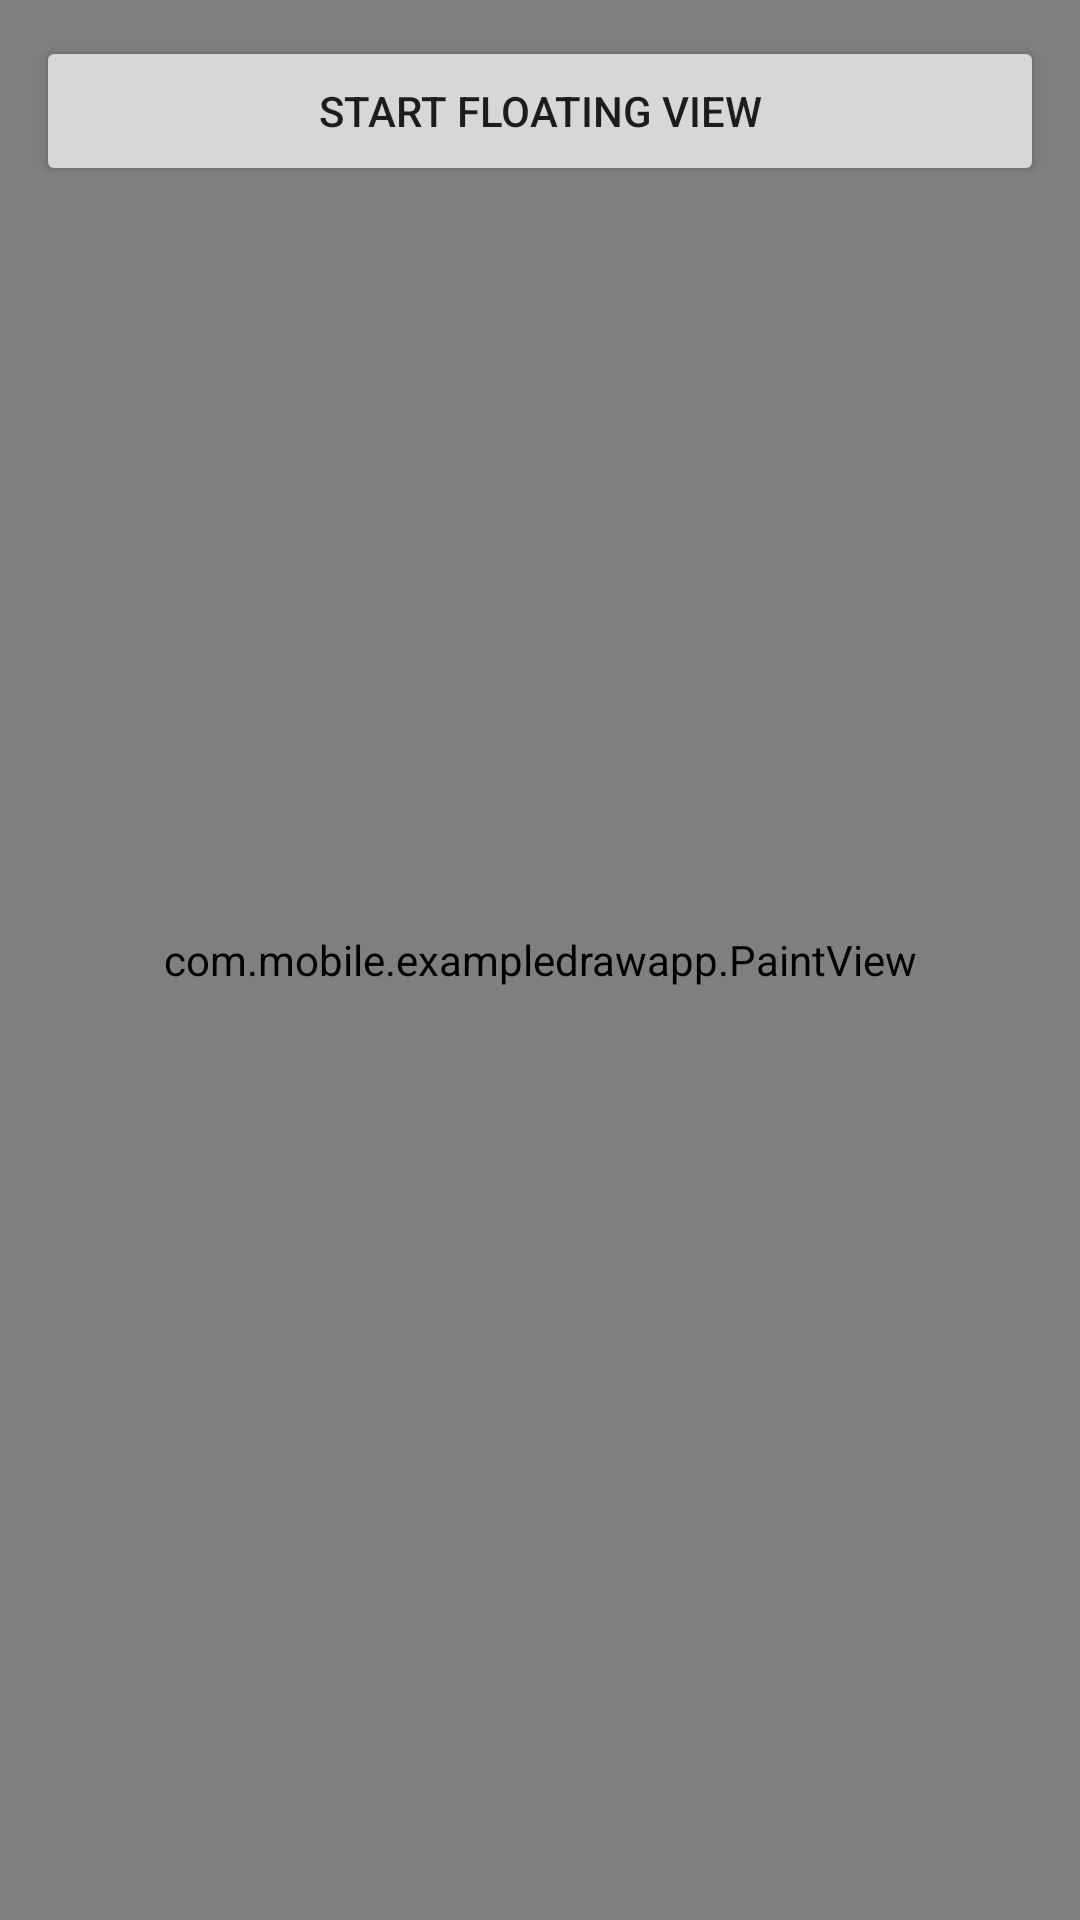

Write the Android layout XML for this screen, with the resource values it uses.
<!-- AndroidManifest.xml: application theme Theme.ExampleDrawApp -->
<!-- res/layout/activity_main.xml -->
<?xml version="1.0" encoding="utf-8"?>
<RelativeLayout xmlns:android="http://schemas.android.com/apk/res/android"
    xmlns:app="http://schemas.android.com/apk/res-auto"
    xmlns:tools="http://schemas.android.com/tools"
    android:layout_width="match_parent"
    android:layout_height="match_parent"
    tools:context=".MainActivity">

<com.mobile.exampledrawapp.PaintView
    android:id="@+id/paintView"
    android:layout_width="match_parent"
    android:layout_height="match_parent"></com.mobile.exampledrawapp.PaintView>

    <Button
        android:id="@+id/enableService"
        android:layout_width="match_parent"
        android:layout_height="50dp"
        android:text="Start Floating View"
        android:layout_margin="12dp"/>


</RelativeLayout>
<!-- resources referenced by this layout -->
<resources>
  <style name="Theme.ExampleDrawApp" parent="Theme.MaterialComponents.DayNight.DarkActionBar">
          
          <item name="colorPrimary">@color/purple_500</item>
          <item name="colorPrimaryVariant">@color/purple_700</item>
          <item name="colorOnPrimary">@color/white</item>
          
          <item name="colorSecondary">@color/teal_200</item>
          <item name="colorSecondaryVariant">@color/teal_700</item>
          <item name="colorOnSecondary">@color/black</item>
          
          <item name="android:statusBarColor" tools:targetApi="l">?attr/colorPrimaryVariant</item>
          
      </style>
  <!-- not gathered from this repository: default colours our renderer supplied (Android Studio template values) -->
  <color name="purple_500">#FF6200EE</color>
  <color name="purple_700">#FF3700B3</color>
  <color name="teal_200">#FF03DAC5</color>
  <color name="teal_700">#FF018786</color>
  <color name="black">#FF000000</color>
  <color name="white">#FFFFFFFF</color>
</resources>
